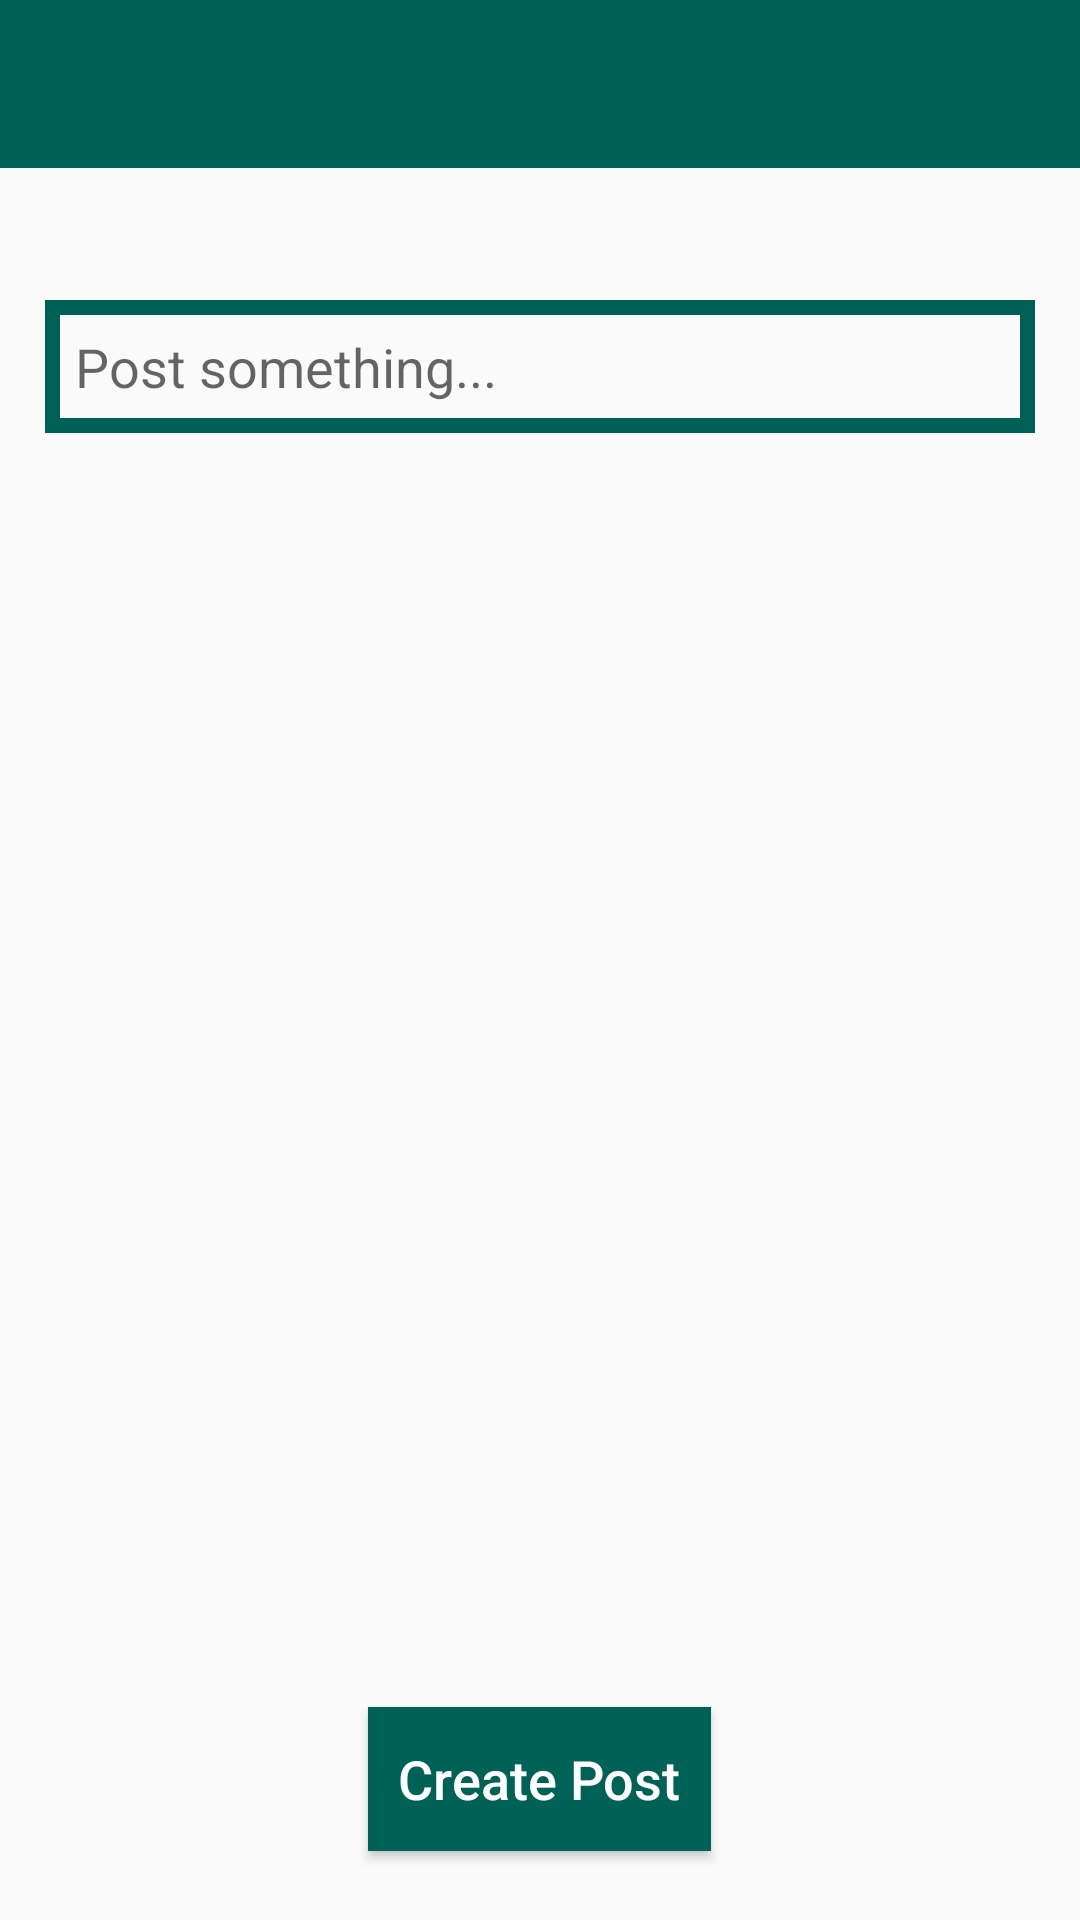

Here is an Android app screen rendered from its layout file. Give the layout XML and the strings, colors and styles it references.
<!-- AndroidManifest.xml: application theme AppTheme -->
<!-- res/layout/activity_edit_post.xml -->
<?xml version="1.0" encoding="utf-8"?>

<RelativeLayout xmlns:android="http://schemas.android.com/apk/res/android"
    xmlns:app="http://schemas.android.com/apk/res-auto"
    xmlns:tools="http://schemas.android.com/tools"
    android:layout_width="match_parent"
    android:layout_height="match_parent"

    tools:context=".EditPostActivity">

    <android.support.design.widget.AppBarLayout
        android:layout_width="match_parent"
        android:layout_height="wrap_content"
        android:theme="@style/AppTheme.AppBarOverlay">

        <android.support.v7.widget.Toolbar
            android:id="@+id/toolbar"
            android:layout_width="match_parent"
            android:layout_height="?attr/actionBarSize"
            android:background="?attr/colorPrimary"
            app:popupTheme="@style/AppTheme.PopupOverlay" />

    </android.support.design.widget.AppBarLayout>

    <include
        android:id="@+id/update_post_page_toolbar"
        layout="@layout/app_bar_layout" />

    <EditText
        android:id="@+id/post_description"
        android:layout_width="match_parent"
        android:layout_height="wrap_content"
        android:layout_alignParentStart="true"
        android:layout_alignParentTop="true"
        android:layout_marginLeft="15dp"
        android:layout_marginRight="15dp"
        android:layout_marginTop="100dp"
        android:background="@drawable/inputs"
        android:ems="18"
        android:hint="Post something..."
        android:inputType="textMultiLine"
        android:padding="10dp" />

    <ImageView
        android:id="@+id/edit_post_image"
        android:layout_width="wrap_content"
        android:layout_height="wrap_content"
        android:maxHeight="200dp"
        android:layout_below="@id/post_description"
        android:layout_above="@+id/update_post_button"
        android:layout_marginTop="20dp"
        android:layout_marginBottom="20dp"
        android:layout_centerHorizontal="true"
        android:src="@drawable/post_upload_image"/>

    <Button
        android:id="@+id/update_post_button"
        android:layout_width="wrap_content"
        android:layout_height="wrap_content"
        android:layout_alignParentBottom="true"
        android:layout_centerHorizontal="true"
        android:layout_marginBottom="23dp"
        android:background="@drawable/buttons"
        android:padding="10dp"
        android:text="Create Post"
        android:textAllCaps="false"
        android:textColor="@android:color/white"
        android:textSize="18sp" />


</RelativeLayout>
<!-- res/layout/app_bar_layout.xml (included above) -->
<?xml version="1.0" encoding="utf-8"?>

<android.support.v7.widget.Toolbar xmlns:android="http://schemas.android.com/apk/res/android"
    android:id="@+id/main_app_bar"
    android:background="@color/colorPrimary"
    android:layout_width="match_parent"
    android:layout_height="wrap_content"
    android:theme="@style/ThemeOverlay.AppCompat.Dark.ActionBar">



</android.support.v7.widget.Toolbar>
<!-- resources referenced by this layout -->
<resources>
  <color name="colorPrimary">#006257</color>
  <!-- drawable buttons (drawable) -->
  <?xml version="1.0" encoding="utf-8"?>
  
  <shape xmlns:android="http://schemas.android.com/apk/res/android">
      <solid
          android:color="@color/colorPrimary"></solid>
  </shape>
  <!-- drawable inputs (drawable) -->
  <?xml version="1.0" encoding="utf-8"?>
  
  <shape xmlns:android="http://schemas.android.com/apk/res/android">
      <stroke android:color="@color/colorPrimary"
          android:width="5dp"
          ></stroke>
      </shape>
  <style name="AppTheme.AppBarOverlay" parent="ThemeOverlay.AppCompat.Dark.ActionBar" />
  <style name="AppTheme.PopupOverlay" parent="ThemeOverlay.AppCompat.Light" />
  <style name="AppTheme" parent="Theme.AppCompat.Light.NoActionBar">
          
          <item name="colorPrimary">@color/colorPrimary</item>
          <item name="colorPrimaryDark">@color/colorPrimaryDark</item>
          <item name="colorAccent">@color/colorAccent</item>
      </style>
  <color name="colorPrimaryDark">#005048</color>
  <color name="colorAccent">#E6E6E6</color>
</resources>
